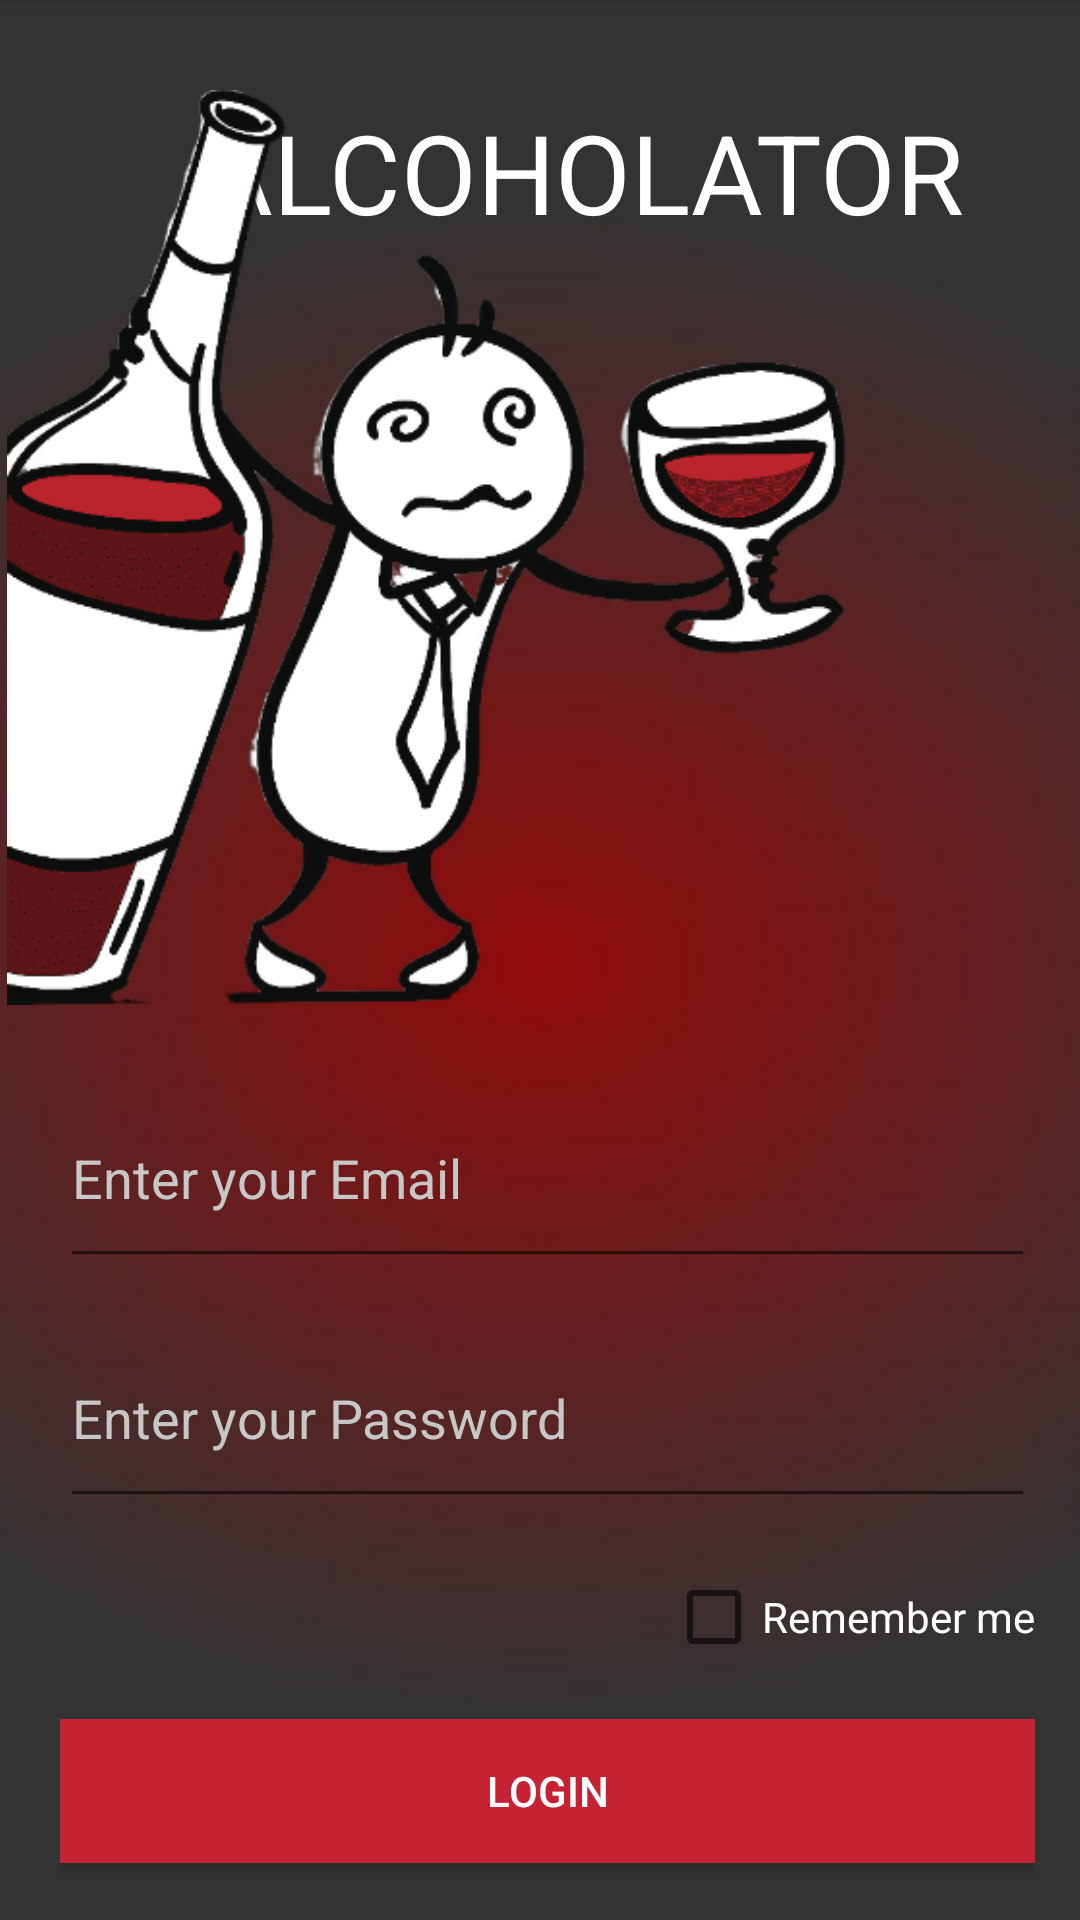

Produce the Android XML layout that renders to this screen, including the resource entries it uses.
<!-- AndroidManifest.xml: application theme Theme.Alcholator -->
<!-- res/layout/activity_signin.xml -->
<?xml version="1.0" encoding="utf-8"?>
<androidx.constraintlayout.widget.ConstraintLayout xmlns:android="http://schemas.android.com/apk/res/android"
    xmlns:app="http://schemas.android.com/apk/res-auto"
    xmlns:tools="http://schemas.android.com/tools"
    android:layout_width="match_parent"
    android:layout_height="match_parent"
    android:background="@drawable/bacground"
    tools:context=".SigninActivity">


    <TextView
        android:id="@+id/textView"
        android:layout_width="293dp"
        android:layout_height="45dp"
        android:text="ALCOHOLATOR"
        android:textColor="@color/white"
        android:textSize="110px"
        app:layout_constraintBottom_toBottomOf="parent"
        app:layout_constraintEnd_toEndOf="parent"
        app:layout_constraintHorizontal_bias="1.0"
        app:layout_constraintStart_toStartOf="parent"
        app:layout_constraintTop_toTopOf="parent"
        app:layout_constraintVertical_bias="0.055" />

    <ImageView
        android:id="@+id/imageView"
        android:layout_width="280dp"
        android:layout_height="365dp"
        app:layout_constraintBottom_toBottomOf="parent"
        app:layout_constraintEnd_toEndOf="parent"
        app:layout_constraintHorizontal_bias="0.03"
        app:layout_constraintStart_toStartOf="parent"
        app:layout_constraintTop_toTopOf="parent"
        app:layout_constraintVertical_bias="0.0"
        app:srcCompat="@drawable/drunk_man" />

    <RelativeLayout
        android:layout_width="match_parent"
        android:layout_height="match_parent"
        android:layout_marginStart="5dp"
        android:layout_marginTop="300dp"
        android:gravity="center_vertical"
        android:orientation="vertical"
        android:padding="15dp"
        app:layout_constraintEnd_toEndOf="parent"
        app:layout_constraintHorizontal_bias="0.0"
        app:layout_constraintStart_toStartOf="parent"
        app:layout_constraintTop_toTopOf="parent"
        tools:context=".SigninActivity">

        <EditText
            android:id="@+id/email"
            android:layout_width="match_parent"
            android:layout_height="70dp"
            android:layout_alignParentTop="true"
            android:layout_marginTop="41dp"
            android:hint="Enter your Email"
            android:textColorHint="@color/gray"
            android:textColor="@color/white" />

        <EditText
            android:id="@+id/password"
            android:layout_width="match_parent"
            android:layout_height="70dp"
            android:layout_below="@+id/email"
            android:layout_marginTop="10dp"
            android:hint="Enter your Password"
            android:textColorHint="@color/gray"
            android:inputType="textPassword"
            android:textColor="@color/white" />

        <CheckBox
            android:id="@+id/rememberme"
            android:layout_width="wrap_content"
            android:layout_height="50dp"
            android:layout_below="@+id/password"
            android:layout_marginTop="8dp"
            android:text="Remember me"
            android:textColor="@color/white"
            android:layout_alignParentEnd="true" />

        <Button
            android:id="@+id/login"
            android:layout_width="match_parent"
            android:layout_height="wrap_content"
            android:layout_below="@+id/rememberme"
            android:layout_marginTop="9dp"
            android:background="@drawable/button_style"
            android:text="Login"
            android:textColor="@color/white" />

        <TextView
            android:id="@+id/signup_textview"
            android:layout_width="wrap_content"
            android:layout_height="46dp"
            android:layout_below="@+id/login"
            android:layout_alignParentBottom="true"
            android:layout_centerInParent="true"
            android:layout_marginTop="48dp"
            android:layout_marginBottom="34dp"
            android:text="Not a member? Sign up now!"
            android:textColor="@color/white"
            android:textSize="50px" />

        <ProgressBar
            android:id="@+id/progressBar"
            android:layout_width="wrap_content"
            android:layout_height="wrap_content"
            android:layout_alignParentEnd="true"
            android:layout_alignParentBottom="true"
            android:layout_marginEnd="406dp"
            android:layout_marginBottom="31dp"
            android:visibility="gone" />
    </RelativeLayout>

</androidx.constraintlayout.widget.ConstraintLayout>
<!-- resources referenced by this layout -->
<resources>
  <color name="gray">#c7c7c7</color>
  <color name="white">#FFFFFFFF</color>
  <!-- drawable bacground: jpg bitmap (drawable, 6233 bytes) -->
  <!-- drawable button_style (drawable) -->
  <?xml version="1.0" encoding="utf-8"?>
  <shape xmlns:android="http://schemas.android.com/apk/res/android" android:shape="rectangle">
      <solid android:color="@color/red2"/>
  </shape>
  <!-- drawable drunk_man: png bitmap (drawable, 78520 bytes) -->
  <style name="Theme.Alcholator" parent="Theme.AppCompat.Light.NoActionBar">
          
          <item name="colorPrimary">@color/purple_500</item>
          <item name="colorPrimaryVariant">@color/purple_700</item>
          <item name="colorOnPrimary">@color/white</item>
          
          <item name="colorSecondary">@color/teal_200</item>
          <item name="colorSecondaryVariant">@color/teal_700</item>
          <item name="colorOnSecondary">@color/black</item>
          
          <item name="android:statusBarColor">?attr/colorPrimaryVariant</item>
          
      </style>
  <color name="red2">#C52233</color>
  <color name="purple_500">#FF6200EE</color>
  <color name="purple_700">#FF3700B3</color>
  <color name="teal_200">#FF03DAC5</color>
  <color name="teal_700">#FF018786</color>
  <color name="black">#FF000000</color>
</resources>
